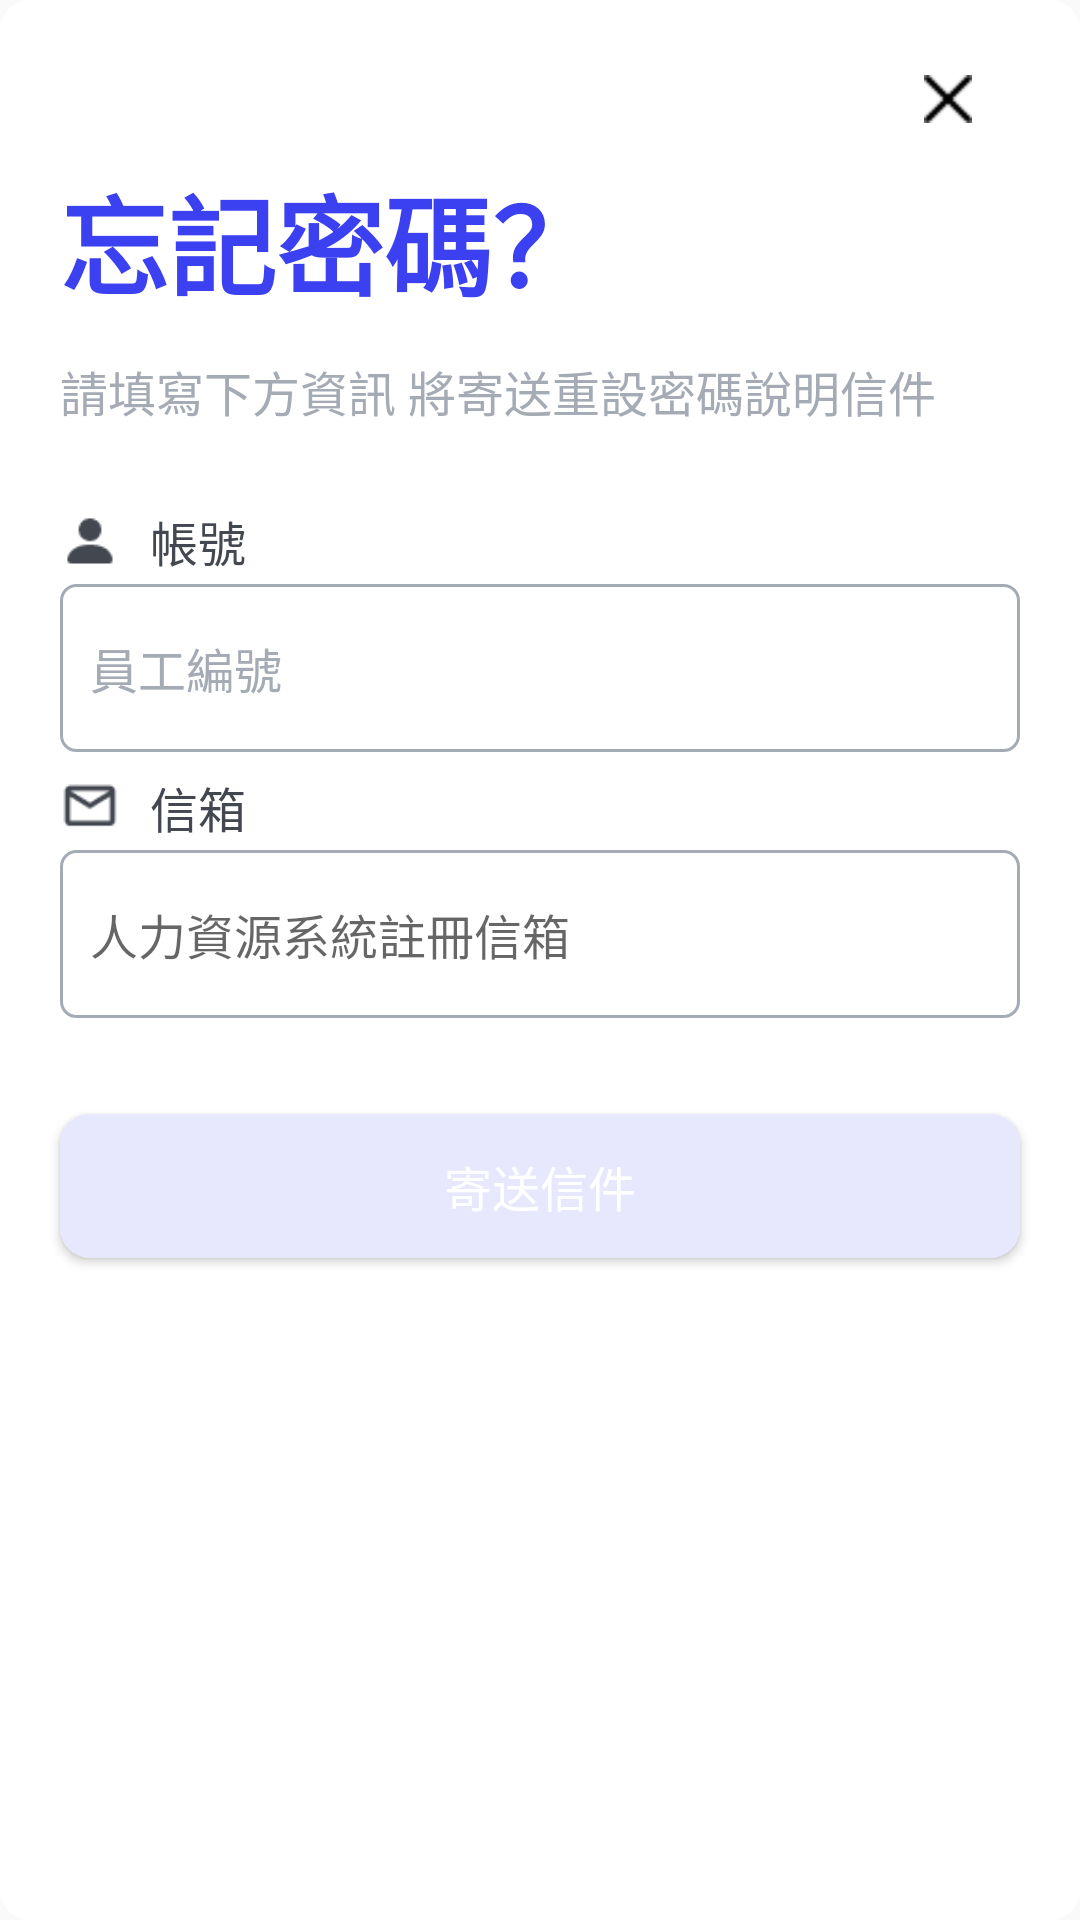

Produce the Android XML layout that renders to this screen, including the resource entries it uses.
<!-- AndroidManifest.xml: application theme Theme.SlidingPane -->
<!-- res/layout/dialog_forget.xml -->
<?xml version="1.0" encoding="utf-8"?>
<LinearLayout xmlns:android="http://schemas.android.com/apk/res/android"
    xmlns:app="http://schemas.android.com/apk/res-auto"
    android:layout_width="360dp"
    android:layout_height="wrap_content"
    android:background="@drawable/background_forget_dialog"
    android:focusable="true"
    android:focusableInTouchMode="true"
    android:orientation="vertical">


    <LinearLayout
        android:layout_width="match_parent"
        android:layout_height="wrap_content"
        android:gravity="center|right"
        android:orientation="horizontal">
        <LinearLayout
            android:id="@+id/cls"
            android:layout_width="wrap_content"
            android:layout_height="wrap_content"
            android:orientation="horizontal">

            <ImageView
                android:layout_width="16dp"
                android:layout_height="wrap_content"
                android:layout_marginTop="24dp"
                android:layout_marginRight="36dp"
                android:layout_marginBottom="12dp"
                app:srcCompat="@drawable/icon_del_24" />
        </LinearLayout>
    </LinearLayout>

    <LinearLayout
        android:layout_width="match_parent"
        android:layout_height="wrap_content"
        android:orientation="horizontal"
        android:layout_marginBottom="12dp">
        <LinearLayout
            android:layout_width="match_parent"
            android:layout_height="wrap_content"
            android:layout_weight="1"
            android:gravity="left"
            android:layout_marginLeft="20dp"
            android:orientation="horizontal">

            <TextView
                android:id="@+id/textView5"
                android:layout_width="wrap_content"
                android:layout_height="wrap_content"
                android:textColor="@color/button_blue4"
                android:textStyle="bold"
                android:textSize="36sp"
                android:text="忘記密碼？" />
        </LinearLayout>
    </LinearLayout>

    <LinearLayout
        android:layout_width="match_parent"
        android:layout_height="wrap_content"
        android:layout_marginLeft="20dp"
        android:layout_marginRight="20dp"
        android:layout_marginBottom="26.5dp"
        android:orientation="vertical">
        <TextView
            android:id="@+id/textView"
            android:layout_width="match_parent"
            android:layout_height="wrap_content"
            android:textSize="16sp"
            android:textColor="@color/grey3"
            android:text="請填寫下方資訊 將寄送重設密碼說明信件" />
    </LinearLayout>

    <LinearLayout
        android:layout_width="match_parent"
        android:layout_height="wrap_content"
        android:layout_marginLeft="20dp"
        android:layout_marginRight="20dp"
        android:layout_marginBottom="2.5dp"
        android:gravity="center"
        android:orientation="horizontal">
        <ImageView
            android:layout_width="20dp"
            android:layout_height="20dp"
            android:layout_marginRight="10dp"
            app:srcCompat="@drawable/account" />

        <TextView
            android:id="@+id/textView2"
            android:layout_width="match_parent"
            android:layout_height="wrap_content"
            android:textSize="16sp"
            android:textColor="@color/grey5"
            android:text="帳號" />
    </LinearLayout>

    <LinearLayout
        android:layout_width="match_parent"
        android:layout_height="wrap_content"
        android:layout_marginLeft="20dp"
        android:layout_marginRight="20dp"
        android:layout_marginBottom="6.5dp"
        android:orientation="vertical">
        <LinearLayout
            android:id="@+id/empidLayout"
            android:layout_width="match_parent"
            android:layout_height="wrap_content"
            android:background="@drawable/background_normal"
            android:paddingTop="4dp"
            android:paddingBottom="4dp"
            android:paddingLeft="10dp"
            android:paddingRight="10dp"
            android:orientation="horizontal">
            <LinearLayout
                android:layout_width="0dp"
                android:layout_height="wrap_content"
                android:layout_weight="1"
                android:orientation="horizontal">
                <EditText
                    android:id="@+id/empidEdit"
                    android:layout_width="match_parent"
                    android:layout_height="48dp"
                    android:background="@null"
                    android:ems="11"
                    android:inputType="textPersonName"
                    android:gravity="center|start"
                    android:hint="員工編號"
                    android:textColorHint="@color/grey3"
                    android:textColor="@color/grey5"
                    android:textSize="16sp"
                    android:text=""/>
            </LinearLayout>
            <LinearLayout
                android:layout_width="wrap_content"
                android:layout_height="match_parent"
                android:gravity="center"
                android:orientation="horizontal">
                <ImageView
                    android:id="@+id/empidImg"
                    android:layout_width="wrap_content"
                    android:layout_height="wrap_content"
                    app:srcCompat="@drawable/background_none" />
            </LinearLayout>
        </LinearLayout>
    </LinearLayout>

    <LinearLayout
        android:layout_width="match_parent"
        android:layout_height="wrap_content"
        android:layout_marginLeft="20dp"
        android:layout_marginRight="20dp"
        android:layout_marginBottom="2.5dp"
        android:gravity="center"
        android:orientation="horizontal">
        <ImageView
            android:layout_width="20dp"
            android:layout_height="20dp"
            android:layout_marginRight="10dp"
            app:srcCompat="@drawable/email" />

        <TextView
            android:id="@+id/textView3"
            android:layout_width="match_parent"
            android:layout_height="wrap_content"
            android:textSize="16sp"
            android:textColor="@color/grey5"
            android:text="信箱" />
    </LinearLayout>

    <LinearLayout
        android:layout_width="match_parent"
        android:layout_height="wrap_content"
        android:layout_marginLeft="20dp"
        android:layout_marginRight="20dp"
        android:orientation="vertical">
        <LinearLayout
            android:id="@+id/emailLayout"
            android:layout_width="match_parent"
            android:layout_height="wrap_content"
            android:background="@drawable/background_normal"
            android:paddingTop="4dp"
            android:paddingBottom="4dp"
            android:paddingLeft="10dp"
            android:paddingRight="10dp"
            android:orientation="horizontal">
            <LinearLayout
                android:layout_width="0dp"
                android:layout_height="wrap_content"
                android:layout_weight="1"
                android:orientation="horizontal">
                <EditText
                    android:id="@+id/emailEdit"
                    android:layout_width="match_parent"
                    android:layout_height="48dp"
                    android:background="@null"
                    android:ems="11"
                    android:inputType="textPersonName"
                    android:hint="人力資源系統註冊信箱"
                    android:gravity="center|start"
                    android:textColor="@color/grey5"
                    android:textSize="16sp"
                    android:text=""/>
            </LinearLayout>
            <LinearLayout
                android:layout_width="wrap_content"
                android:layout_height="match_parent"
                android:gravity="center"
                android:orientation="horizontal">
                <ImageView
                    android:id="@+id/emailImg"
                    android:layout_width="wrap_content"
                    android:layout_height="wrap_content"
                    app:srcCompat="@drawable/background_none" />
            </LinearLayout>
        </LinearLayout>
    </LinearLayout>

    <LinearLayout
        android:id="@+id/errorlayout"
        android:layout_width="match_parent"
        android:layout_height="wrap_content"
        android:layout_marginTop="4dp"
        android:layout_marginRight="20dp"
        android:layout_marginLeft="20dp"
        android:orientation="horizontal"
        android:visibility="gone">
    </LinearLayout>

    <Button
        android:id="@+id/send"
        android:layout_width="match_parent"
        android:layout_height="48dp"
        android:background="@drawable/background_button_color"
        android:layout_marginTop="32dp"
        android:layout_marginBottom="20dp"
        android:layout_marginRight="20dp"
        android:layout_marginLeft="20dp"
        android:paddingTop="10dp"
        android:paddingBottom="10dp"
        android:paddingRight="30dp"
        android:paddingLeft="30dp"
        android:textColor="@color/white"
        android:textSize="16sp"
        android:text="寄送信件" />

</LinearLayout>
<!-- resources referenced by this layout -->
<resources>
  <color name="button_blue4">#3B40F0</color>
  <color name="grey3">#A5ABB5</color>
  <color name="grey5">#424750</color>
  <color name="white">#FFFFFFFF</color>
  <!-- drawable account: png bitmap (drawable, 489 bytes) -->
  <!-- drawable background_button_color (drawable) -->
  <?xml version="1.0" encoding="utf-8"?>
  <layer-list xmlns:android="http://schemas.android.com/apk/res/android">
      <item>
          <shape android:shape="rectangle">
              
              <solid android:color="@color/button_blue2" />
              
              <corners android:radius="@dimen/cardCornerRadius" />
              
          </shape>
      </item>
  </layer-list>
  <!-- drawable background_forget_dialog (drawable) -->
  <?xml version="1.0" encoding="utf-8"?>
  <layer-list xmlns:android="http://schemas.android.com/apk/res/android">
  
      <item>
          <shape android:shape="rectangle">
              
              <solid android:color="@color/white" />
              
              <corners android:radius="@dimen/cardCornerRadius" />
              
          </shape>
      </item>
  </layer-list>
  <!-- drawable background_none (drawable) -->
  <?xml version="1.0" encoding="utf-8"?>
  <shape
      xmlns:android="http://schemas.android.com/apk/res/android"
      android:shape="oval">
  
      <solid
          android:color="#FFFFFF"/>
  
      <size
          android:width="0dp"
          android:height="0dp"/>
  </shape>
  <!-- drawable background_normal (drawable) -->
  <?xml version="1.0" encoding="utf-8"?>
  <shape xmlns:android="http://schemas.android.com/apk/res/android">
      <solid android:color="@android:color/transparent" />
      <corners android:radius="5dp"/>
      <stroke
          android:width="1dp"
          android:color="@color/grey3" />
  </shape>
  <!-- drawable email: png bitmap (drawable, 590 bytes) -->
  <!-- drawable icon_del_24: png bitmap (drawable, 193 bytes) -->
  <style name="Theme.SlidingPane" parent="Theme.MaterialComponents.DayNight.NoActionBar.Bridge">
          
          <item name="colorPrimary">@color/purple_500</item>
          <item name="colorPrimaryVariant">@color/purple_700</item>
          <item name="colorOnPrimary">@color/white</item>
          
          <item name="colorSecondary">@color/teal_200</item>
          <item name="colorSecondaryVariant">@color/teal_700</item>
          <item name="colorOnSecondary">@color/black</item>
          
          <item name="android:statusBarColor" tools:targetApi="l">?attr/colorPrimaryVariant</item>
          
      </style>
  <color name="button_blue2">#E7E8FD</color>
  <dimen name="cardCornerRadius">10dp</dimen>
  <color name="purple_500">#FF6200EE</color>
  <color name="purple_700">#FF3700B3</color>
  <color name="teal_200">#FF03DAC5</color>
  <color name="teal_700">#FF018786</color>
  <color name="black">#FF000000</color>
</resources>
